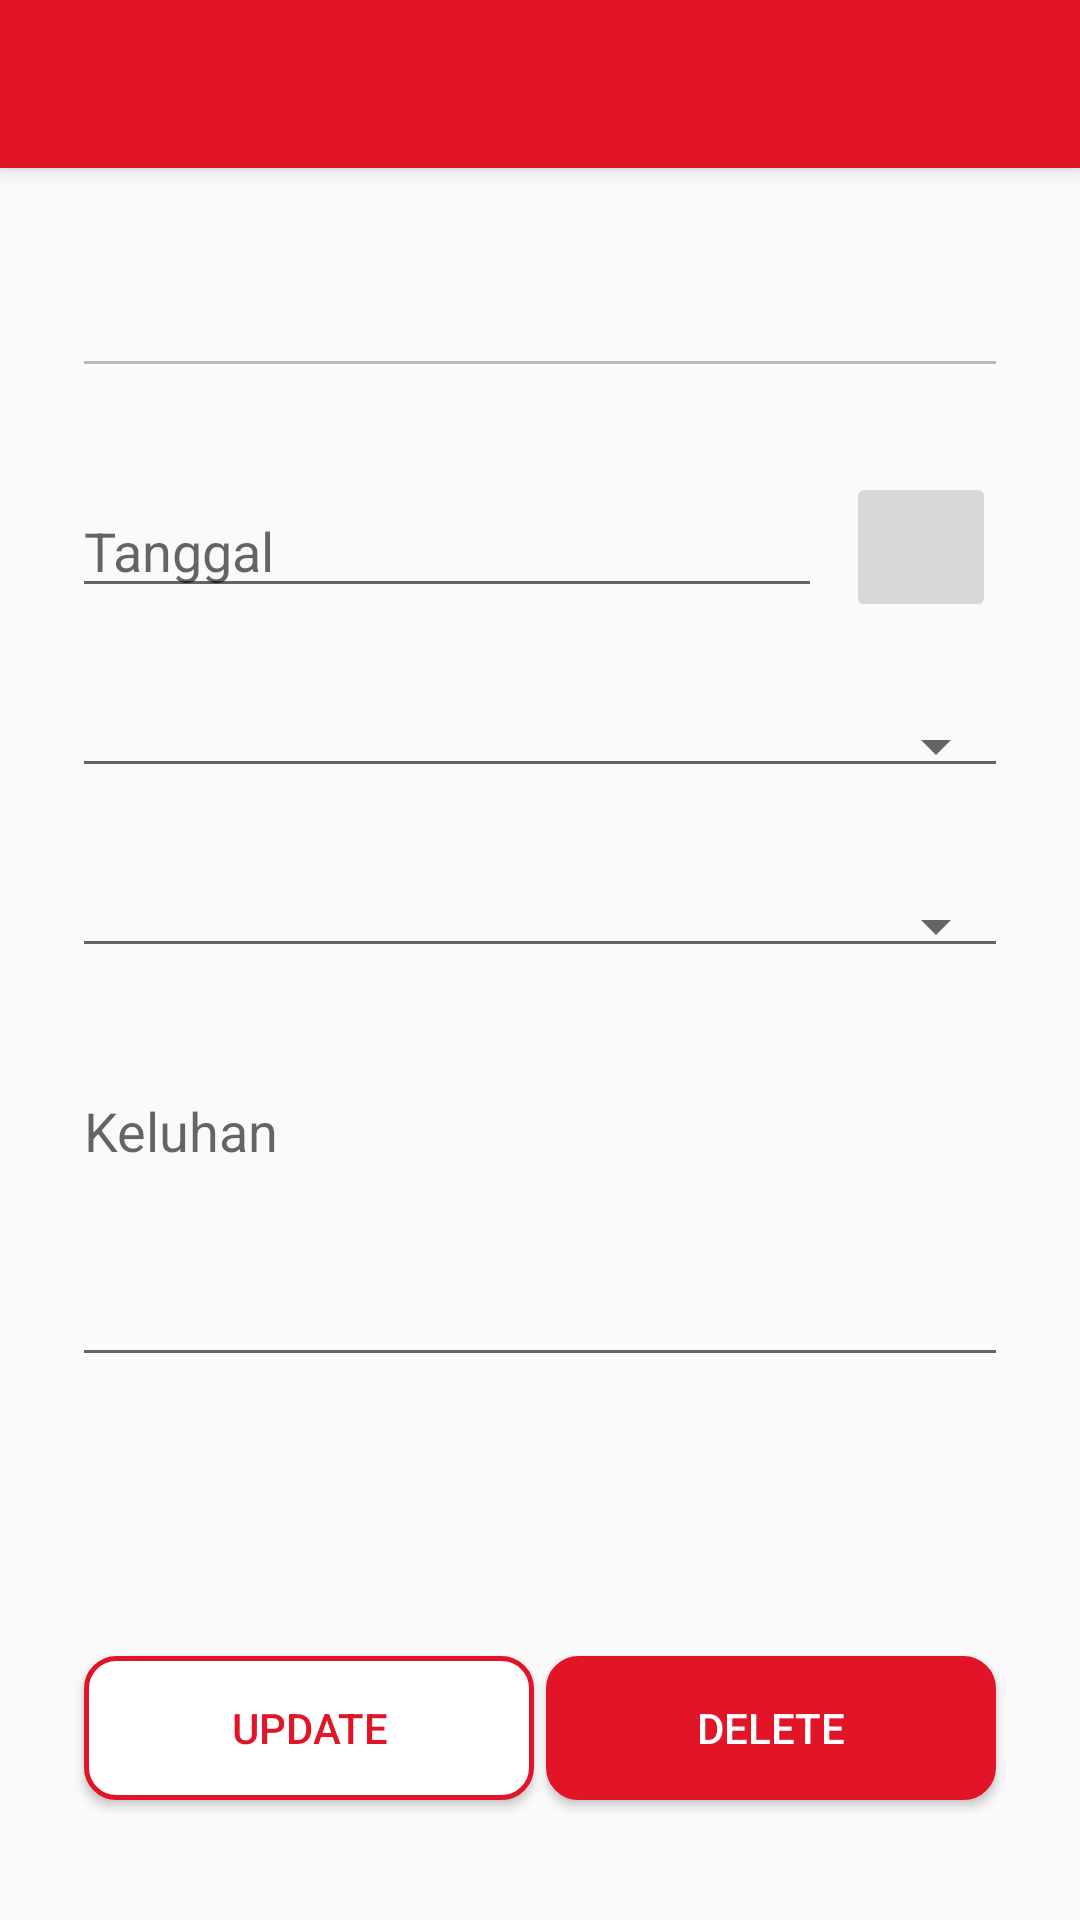

Write the Android layout XML for this screen, with the resource values it uses.
<!-- AndroidManifest.xml: application theme AppTheme -->
<!-- res/layout/activity_edit__booking_service.xml -->
<?xml version="1.0" encoding="utf-8"?>
<androidx.constraintlayout.widget.ConstraintLayout xmlns:android="http://schemas.android.com/apk/res/android"
    xmlns:app="http://schemas.android.com/apk/res-auto"
    xmlns:tools="http://schemas.android.com/tools"
    android:id="@+id/contraint"
    android:layout_width="match_parent"
    android:layout_height="match_parent"
    tools:context=".BookingService.edit_BookingService">

    <include
        android:id="@+id/settoolbar"
        layout="@layout/toolbar"
        app:layout_constraintEnd_toEndOf="parent"
        app:layout_constraintTop_toTopOf="parent" />


    

    <EditText
        android:id="@+id/edKeluhan"
        android:layout_width="match_parent"
        android:layout_height="wrap_content"
        android:layout_marginStart="24dp"
        android:layout_marginTop="32dp"
        android:layout_marginEnd="24dp"
        android:ems="10"
        android:gravity="start|top"
        android:hint="Keluhan"
        android:inputType="textMultiLine"
        android:lines="4"
        android:maxLines="4"
        android:singleLine="false"
        android:textSize="18dp"
        app:layout_constraintEnd_toEndOf="parent"
        app:layout_constraintHorizontal_bias="0.4"
        app:layout_constraintStart_toStartOf="parent"
        app:layout_constraintTop_toBottomOf="@+id/edTypeService" />

    <EditText
        android:id="@+id/edDate"
        android:layout_width="250dp"
        android:layout_height="wrap_content"
        android:layout_marginStart="24dp"
        android:layout_marginTop="32dp"
        android:layout_marginEnd="28dp"
        android:ems="10"
        android:hint="Tanggal"
        android:inputType="none"
        android:textSize="18dp"
        app:layout_constraintEnd_toStartOf="@+id/bt_datepicker"
        app:layout_constraintHorizontal_bias="0.0"
        app:layout_constraintStart_toStartOf="parent"
        app:layout_constraintTop_toBottomOf="@+id/edTypeCar" />

    <ImageButton
        android:id="@+id/bt_datepicker"
        android:layout_width="50dp"
        android:layout_height="50dp"
        android:layout_marginTop="28dp"
        android:layout_marginEnd="28dp"
        app:layout_constraintBottom_toTopOf="@+id/edTime"
        app:layout_constraintEnd_toEndOf="parent"
        app:layout_constraintTop_toBottomOf="@+id/edTypeCar"
        app:layout_constraintVertical_bias="0.0"
        app:srcCompat="@drawable/ic_date_range_black_24dp" />

    <Spinner
        android:id="@+id/edTime"
        android:layout_width="match_parent"
        android:layout_height="wrap_content"
        android:layout_marginStart="24dp"
        android:layout_marginTop="32dp"
        android:layout_marginEnd="24dp"
        style="@style/Base.Widget.AppCompat.Spinner.Underlined"
        android:ems="10"
        android:inputType="time"
        app:layout_constraintEnd_toEndOf="parent"
        app:layout_constraintHorizontal_bias="0.4"
        app:layout_constraintStart_toStartOf="parent"
        app:layout_constraintTop_toBottomOf="@+id/edDate" />

    <Spinner
        android:id="@+id/edTypeService"
        android:layout_width="match_parent"
        android:layout_height="wrap_content"
        style="@style/Base.Widget.AppCompat.Spinner.Underlined"
        android:layout_marginStart="24dp"
        android:layout_marginTop="32dp"
        android:layout_marginEnd="24dp"
        app:layout_constraintEnd_toEndOf="parent"
        app:layout_constraintHorizontal_bias="0.4"
        app:layout_constraintStart_toStartOf="parent"
        app:layout_constraintTop_toBottomOf="@+id/edTime" />

    <EditText
        android:id="@+id/edTypeCar"
        android:layout_width="0dp"
        android:layout_height="wrap_content"
        android:layout_marginStart="24dp"
        android:layout_marginTop="32dp"
        android:layout_marginEnd="24dp"
        android:editable="false"
        android:ems="10"
        android:enabled="false"
        android:inputType="textPersonName"
        android:textSize="18dp"
        app:layout_constraintEnd_toEndOf="parent"
        app:layout_constraintHorizontal_bias="0.0"
        app:layout_constraintStart_toStartOf="parent"
        app:layout_constraintTop_toBottomOf="@+id/settoolbar" />

    <Button
        android:id="@+id/btndelete"
        android:layout_width="150dp"
        android:layout_height="wrap_content"
        android:layout_marginEnd="28dp"
        android:layout_marginBottom="40dp"

        android:text="Delete"
        android:background="@drawable/button_delete"
        android:textColor="#FFFFFF"
        app:layout_constraintBottom_toBottomOf="parent"
        app:layout_constraintEnd_toEndOf="parent" />

    <Button
        android:id="@+id/btnupdate"
        android:layout_width="150dp"
        android:layout_height="wrap_content"
        android:layout_marginStart="28dp"
        android:layout_marginBottom="40dp"

        android:text="Update"
        android:background="@drawable/button_border"
        android:textColor="#E11428"
        app:layout_constraintBottom_toBottomOf="parent"
        app:layout_constraintStart_toStartOf="parent" />

    <TextView
        android:id="@+id/edmycar"
        android:layout_width="wrap_content"
        android:layout_height="wrap_content"
        android:layout_marginStart="16dp"
        android:layout_marginTop="24dp"
        android:text=""
        android:visibility="invisible"
        app:layout_constraintStart_toStartOf="parent"
        app:layout_constraintTop_toBottomOf="@+id/edKeluhan" />


</androidx.constraintlayout.widget.ConstraintLayout>
<!-- res/layout/toolbar.xml (included above) -->
<?xml version="1.0" encoding="utf-8"?>
<androidx.appcompat.widget.Toolbar xmlns:android="http://schemas.android.com/apk/res/android"
    android:layout_width="match_parent"
    android:layout_height="wrap_content"
    xmlns:app="http://schemas.android.com/apk/res-auto"
    android:background="@color/colorPrimary"
    android:elevation="4dp"
    app:popupTheme="@style/ThemeOverlay.MaterialComponents.Light"
    app:titleTextColor="#ffffff">

</androidx.appcompat.widget.Toolbar>
<!-- resources referenced by this layout -->
<resources>
  <color name="colorPrimary">#E11428</color>
  <!-- drawable button_border (drawable) -->
  <?xml version="1.0" encoding="utf-8"?>
  <shape xmlns:android="http://schemas.android.com/apk/res/android"
      android:shape="rectangle">
  
     <gradient android:startColor="#FFFFFF"
          android:endColor="#FFFFFF"
          android:angle="270" />
      <corners android:radius="10dp" />
      <stroke android:width="5px" android:color="#E11428" />
  </shape>
  <!-- drawable button_delete (drawable) -->
  <?xml version="1.0" encoding="utf-8"?>
  <shape xmlns:android="http://schemas.android.com/apk/res/android"
      android:shape="rectangle">
  
     <gradient android:startColor="#E11428"
          android:endColor="#E11428"
          android:angle="270" />
      <corners android:radius="10dp" />
      <stroke android:width="5px" android:color="#E11428" />
  </shape>
  <style name="AppTheme" parent="Theme.AppCompat.Light.NoActionBar">
          
          <item name="colorPrimary">@color/colorPrimary</item>
          <item name="colorPrimaryDark">@color/colorPrimaryDark</item>
          <item name="colorAccent">@color/colorAccent</item>
      </style>
  <color name="colorPrimaryDark">#CD1325</color>
  <color name="colorAccent">#E11428</color>
</resources>
